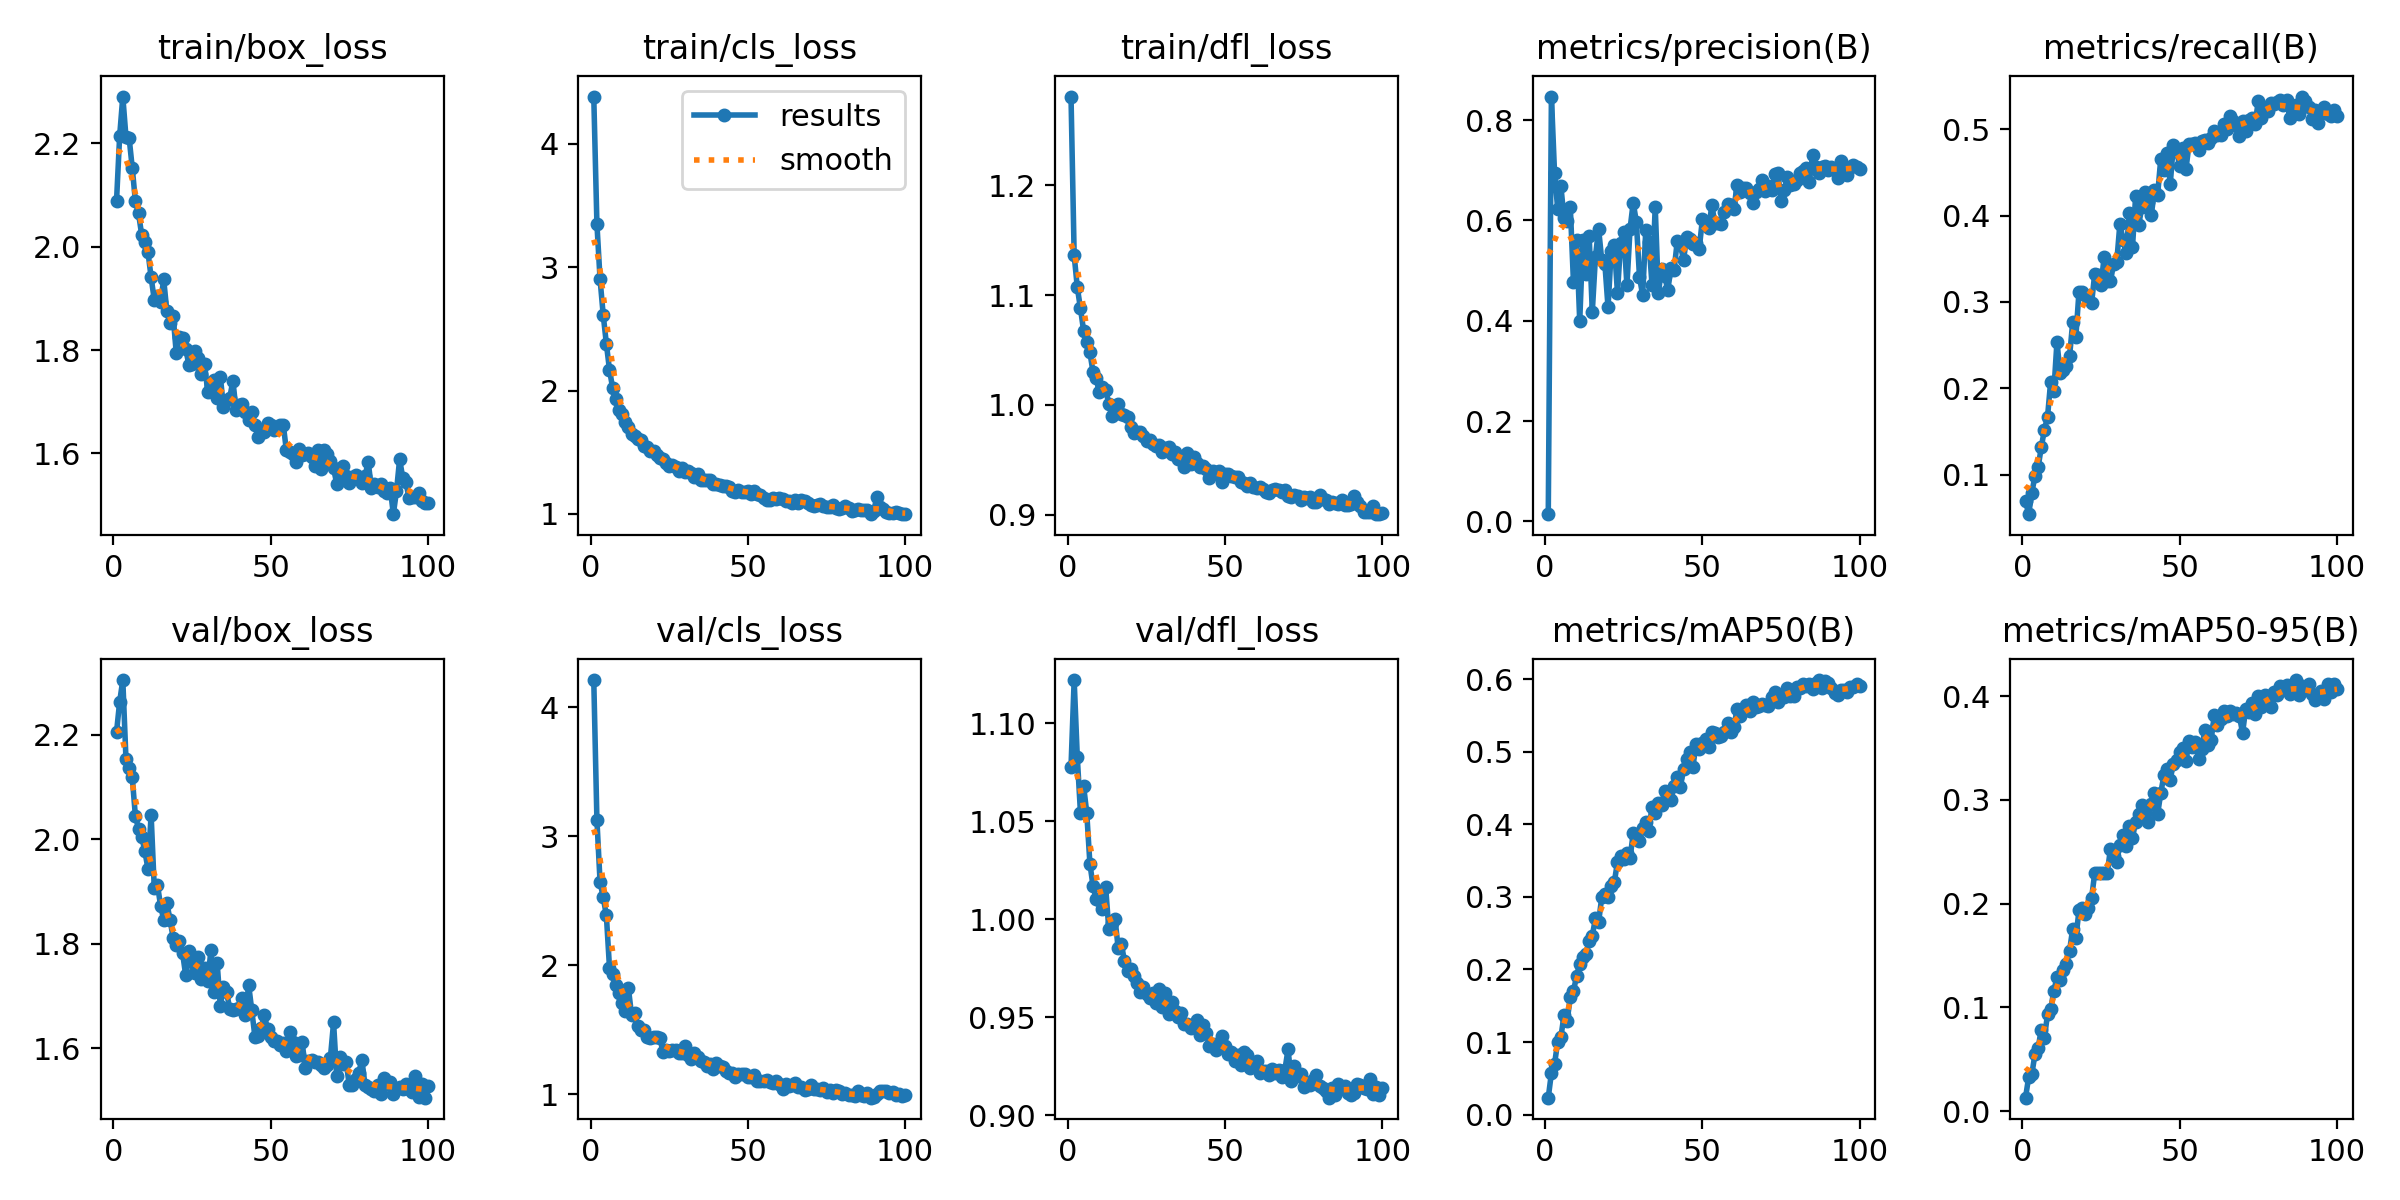

The file beside this chart, header and first rows:
epoch, train/box_loss, train/cls_loss, train/dfl_loss, metrics/precision(B), metrics/recall(B), metrics/mAP50(B), metrics/mAP50-95(B), val/box_loss, val/cls_loss, val/dfl_loss, lr/pg0, lr/pg1, lr/pg2
1, 2.088, 4.383, 1.281, 0.01452, 0.0696, 0.02339, 0.01307, 2.205, 4.209, 1.078, 0.0001902, 0.0001902, 0.0001902
2, 2.215, 3.351, 1.136, 0.8468, 0.05406, 0.05742, 0.03277, 2.263, 3.125, 1.122, 0.0003824, 0.0003824, 0.0003824
3, 2.291, 2.904, 1.107, 0.6938, 0.07859, 0.06992, 0.03545, 2.305, 2.645, 1.083, 0.0005707, 0.0005707, 0.0005707
4, 2.213, 2.614, 1.088, 0.6229, 0.09839, 0.1004, 0.05498, 2.154, 2.525, 1.054, 0.0005705, 0.0005705, 0.0005705
5, 2.211, 2.381, 1.068, 0.6689, 0.1082, 0.1064, 0.06088, 2.137, 2.386, 1.068, 0.0005705, 0.0005705, 0.0005705
6, 2.153, 2.168, 1.058, 0.605, 0.1313, 0.1366, 0.07837, 2.118, 1.98, 1.054, 0.0005647, 0.0005647, 0.0005647
7, 2.088, 2.022, 1.048, 0.598, 0.1518, 0.1293, 0.07068, 2.045, 1.934, 1.028, 0.0005589, 0.0005589, 0.0005589
8, 2.064, 1.929, 1.03, 0.6276, 0.1669, 0.1614, 0.09336, 2.02, 1.842, 1.017, 0.0005531, 0.0005531, 0.0005531
9, 2.023, 1.843, 1.024, 0.478, 0.2077, 0.1702, 0.09853, 2.005, 1.78, 1.01, 0.0005472, 0.0005472, 0.0005472
10, 2.009, 1.811, 1.011, 0.5615, 0.1962, 0.1908, 0.1158, 1.977, 1.709, 1.01, 0.0005414, 0.0005414, 0.0005414
11, 1.99, 1.748, 1.016, 0.3994, 0.2537, 0.2076, 0.1291, 1.943, 1.642, 1.005, 0.0005356, 0.0005356, 0.0005356
12, 1.941, 1.708, 1.014, 0.5603, 0.2173, 0.2172, 0.1268, 2.047, 1.824, 1.017, 0.0005298, 0.0005298, 0.0005298
13, 1.897, 1.645, 1.001, 0.493, 0.2213, 0.2211, 0.1363, 1.907, 1.615, 0.9952, 0.000524, 0.000524, 0.000524
14, 1.904, 1.632, 0.9901, 0.5693, 0.2257, 0.2387, 0.142, 1.913, 1.63, 0.998, 0.0005181, 0.0005181, 0.0005181
15, 1.893, 1.61, 0.9985, 0.4182, 0.2369, 0.2464, 0.1545, 1.873, 1.524, 1, 0.0005123, 0.0005123, 0.0005123
16, 1.937, 1.596, 1.001, 0.5276, 0.2763, 0.2707, 0.176, 1.846, 1.5, 0.9852, 0.0005065, 0.0005065, 0.0005065
17, 1.875, 1.549, 0.9921, 0.5836, 0.2594, 0.2649, 0.1665, 1.878, 1.494, 0.9875, 0.0005007, 0.0005007, 0.0005007
18, 1.852, 1.545, 0.9906, 0.5204, 0.3119, 0.2995, 0.1938, 1.846, 1.442, 0.9785, 0.0004949, 0.0004949, 0.0004949
19, 1.866, 1.511, 0.989, 0.513, 0.3116, 0.3033, 0.1961, 1.812, 1.434, 0.9734, 0.000489, 0.000489, 0.000489
20, 1.793, 1.507, 0.9798, 0.4269, 0.308, 0.3001, 0.1904, 1.797, 1.439, 0.9745, 0.0004832, 0.0004832, 0.0004832
21, 1.826, 1.482, 0.9748, 0.5385, 0.3032, 0.3155, 0.1956, 1.806, 1.444, 0.9712, 0.0004774, 0.0004774, 0.0004774
22, 1.823, 1.452, 0.9751, 0.5503, 0.2981, 0.3202, 0.2051, 1.782, 1.433, 0.9673, 0.0004716, 0.0004716, 0.0004716
23, 1.802, 1.442, 0.9755, 0.4559, 0.3328, 0.3481, 0.2296, 1.739, 1.329, 0.9626, 0.0004658, 0.0004658, 0.0004658
24, 1.772, 1.409, 0.9714, 0.5551, 0.3312, 0.3568, 0.2298, 1.786, 1.342, 0.9653, 0.0004599, 0.0004599, 0.0004599
25, 1.773, 1.392, 0.9667, 0.576, 0.3194, 0.3528, 0.2297, 1.764, 1.332, 0.9618, 0.0004541, 0.0004541, 0.0004541
26, 1.799, 1.396, 0.9681, 0.4704, 0.3521, 0.3603, 0.2294, 1.744, 1.344, 0.96, 0.0004483, 0.0004483, 0.0004483
27, 1.785, 1.382, 0.9644, 0.583, 0.324, 0.3532, 0.2298, 1.775, 1.339, 0.9623, 0.0004425, 0.0004425, 0.0004425
28, 1.753, 1.348, 0.9629, 0.6353, 0.3237, 0.3875, 0.253, 1.731, 1.321, 0.9575, 0.0004367, 0.0004367, 0.0004367
29, 1.773, 1.372, 0.9632, 0.5973, 0.3441, 0.3826, 0.2458, 1.753, 1.319, 0.9641, 0.0004308, 0.0004308, 0.0004308
30, 1.719, 1.336, 0.9571, 0.4874, 0.3462, 0.3768, 0.2406, 1.728, 1.376, 0.9554, 0.000425, 0.000425, 0.000425
31, 1.732, 1.345, 0.9611, 0.4509, 0.3905, 0.3953, 0.2569, 1.787, 1.307, 0.9623, 0.0004192, 0.0004192, 0.0004192
32, 1.742, 1.331, 0.9614, 0.5809, 0.3718, 0.4026, 0.2665, 1.708, 1.275, 0.9516, 0.0004134, 0.0004134, 0.0004134
33, 1.708, 1.296, 0.9551, 0.5575, 0.3562, 0.3911, 0.2553, 1.762, 1.316, 0.9576, 0.0004075, 0.0004075, 0.0004075
34, 1.749, 1.321, 0.9569, 0.4703, 0.4029, 0.424, 0.2748, 1.68, 1.29, 0.9534, 0.0004017, 0.0004017, 0.0004017
35, 1.69, 1.273, 0.9506, 0.6274, 0.363, 0.4151, 0.2635, 1.717, 1.258, 0.9499, 0.0003959, 0.0003959, 0.0003959
36, 1.703, 1.272, 0.9509, 0.4549, 0.4222, 0.4289, 0.2785, 1.707, 1.246, 0.9519, 0.0003901, 0.0003901, 0.0003901
37, 1.708, 1.275, 0.9431, 0.5022, 0.3895, 0.4269, 0.2863, 1.675, 1.222, 0.9467, 0.0003843, 0.0003843, 0.0003843
38, 1.74, 1.276, 0.9565, 0.489, 0.4104, 0.4457, 0.295, 1.673, 1.233, 0.9466, 0.0003784, 0.0003784, 0.0003784
39, 1.684, 1.24, 0.9464, 0.4616, 0.4271, 0.4385, 0.2905, 1.675, 1.191, 0.9447, 0.0003726, 0.0003726, 0.0003726
40, 1.694, 1.242, 0.9522, 0.5045, 0.4158, 0.4339, 0.2791, 1.677, 1.239, 0.9458, 0.0003668, 0.0003668, 0.0003668
41, 1.696, 1.236, 0.947, 0.5014, 0.4008, 0.4526, 0.296, 1.696, 1.217, 0.9488, 0.000361, 0.000361, 0.000361
42, 1.681, 1.227, 0.9431, 0.5581, 0.4298, 0.4646, 0.3065, 1.664, 1.207, 0.9409, 0.0003551, 0.0003551, 0.0003551
43, 1.665, 1.227, 0.9448, 0.5507, 0.4241, 0.4507, 0.2863, 1.721, 1.182, 0.9462, 0.0003493, 0.0003493, 0.0003493
44, 1.681, 1.22, 0.9415, 0.5212, 0.4659, 0.4766, 0.3067, 1.672, 1.167, 0.942, 0.0003435, 0.0003435, 0.0003435
45, 1.655, 1.187, 0.9333, 0.5659, 0.4531, 0.4895, 0.3238, 1.621, 1.166, 0.9352, 0.0003377, 0.0003377, 0.0003377
46, 1.632, 1.179, 0.9397, 0.5636, 0.4723, 0.4991, 0.3297, 1.623, 1.133, 0.9365, 0.0003319, 0.0003319, 0.0003319
47, 1.644, 1.196, 0.938, 0.5539, 0.4361, 0.4795, 0.3197, 1.638, 1.154, 0.9335, 0.000326, 0.000326, 0.000326
48, 1.642, 1.178, 0.9401, 0.5549, 0.4818, 0.5106, 0.335, 1.663, 1.157, 0.9369, 0.0003202, 0.0003202, 0.0003202
49, 1.658, 1.181, 0.9299, 0.5439, 0.4746, 0.5039, 0.3385, 1.636, 1.155, 0.9406, 0.0003144, 0.0003144, 0.0003144
50, 1.654, 1.186, 0.9371, 0.6024, 0.4577, 0.5125, 0.3462, 1.622, 1.132, 0.9351, 0.0003086, 0.0003086, 0.0003086
51, 1.646, 1.164, 0.9372, 0.5919, 0.4782, 0.518, 0.3502, 1.614, 1.135, 0.9313, 0.0003028, 0.0003028, 0.0003028
52, 1.647, 1.189, 0.9356, 0.5844, 0.4539, 0.506, 0.3374, 1.613, 1.15, 0.9325, 0.0002969, 0.0002969, 0.0002969
53, 1.655, 1.16, 0.9345, 0.63, 0.483, 0.5267, 0.3564, 1.606, 1.104, 0.9276, 0.0002911, 0.0002911, 0.0002911
54, 1.656, 1.154, 0.9346, 0.5938, 0.4825, 0.5254, 0.3507, 1.61, 1.1, 0.9308, 0.0002853, 0.0002853, 0.0002853
55, 1.606, 1.133, 0.9298, 0.5951, 0.4839, 0.5198, 0.3558, 1.594, 1.102, 0.9257, 0.0002795, 0.0002795, 0.0002795
56, 1.602, 1.116, 0.9292, 0.5927, 0.4755, 0.5217, 0.3395, 1.63, 1.111, 0.9321, 0.0002737, 0.0002737, 0.0002737
57, 1.599, 1.116, 0.926, 0.6168, 0.4869, 0.5274, 0.3487, 1.612, 1.09, 0.931, 0.0002678, 0.0002678, 0.0002678
58, 1.584, 1.133, 0.9285, 0.6327, 0.4872, 0.5401, 0.3678, 1.585, 1.085, 0.924, 0.000262, 0.000262, 0.000262
59, 1.608, 1.122, 0.9248, 0.631, 0.4841, 0.5269, 0.3534, 1.587, 1.105, 0.9257, 0.0002562, 0.0002562, 0.0002562
60, 1.597, 1.126, 0.9244, 0.6219, 0.4899, 0.5336, 0.3574, 1.612, 1.081, 0.9276, 0.0002504, 0.0002504, 0.0002504
... 40 more rows
